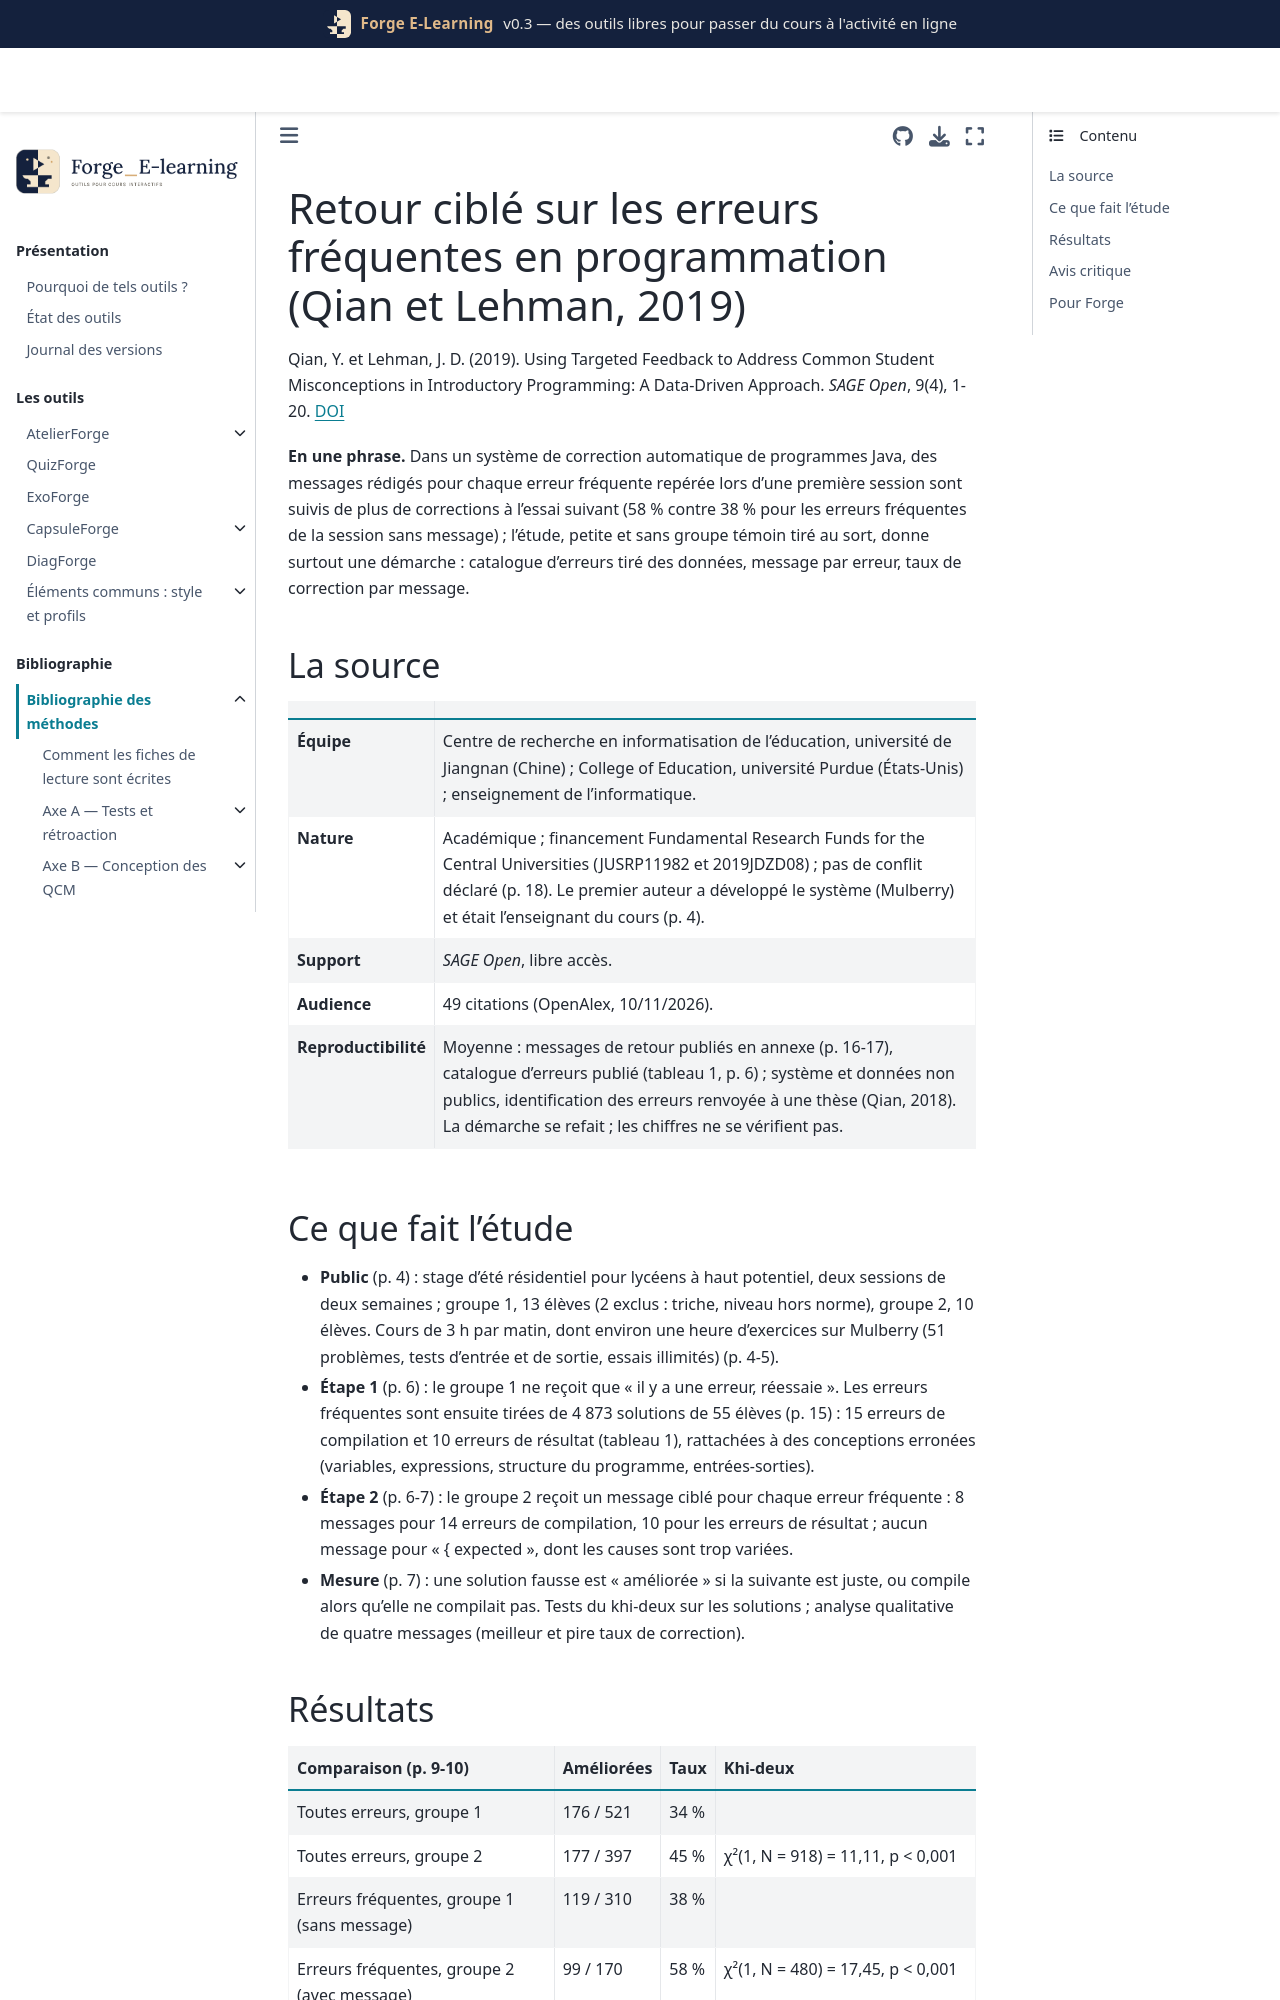

repository: Benoit2lattre/Forge_E-Learning · page: reference/H_specificites_stem/qian2019.html · generator: jekyll

---
cle: qian2019
reference: "Qian, Y. et Lehman, J. D. (2019). Using Targeted Feedback to Address Common Student Misconceptions in Introductory Programming: A Data-Driven Approach. SAGE Open, 9(4), 1-20."
doi: 10.1177/2158244019885136
axe: [H3]
type_etude: recherche orientée par la conception (design-based research) en deux étapes, comparaison de deux sessions successives sans tirage au sort
public: 23 lycéens à haut potentiel (13 puis 10) d'un stage d'été de deux semaines non noté, programmation Java d'initiation
lecture: texte complet, 10/11/2026
regles:
  - outil: ExoForge
    regle: "pour chaque erreur fréquente reconnue par l'outil, un retour ciblé qui dit ce qui ne va pas, donne la règle en jeu avec un contre-exemple chiffré et une piste de correction ; pour les erreurs non reconnues, un message général"
    niveau: C
    transferabilite: moyenne
    note: "exemple de l'article : « 11 / 2 donne 5, 11 / 2.0 donne 5.5 » pour la division entière"
  - outil: ExoForge
    regle: "un même message pour les erreurs qui relèvent de la même conception erronée ; pas de message ciblé quand un symptôme a des causes multiples et risque d'induire en erreur"
    niveau: D
    transferabilite: forte
  - outil: ExoForge
    regle: "construire le catalogue d'erreurs types à partir d'une première session sans retour ciblé (réponses fausses fréquentes), puis l'activer à la session suivante"
    niveau: C
    transferabilite: forte
  - outil: DiagForge
    regle: "taux de correction par message (essais suivants corrigés / nombre d'affichages du message), calculé seulement pour les messages assez souvent affichés, pour repérer les retours inefficaces à réécrire"
    niveau: C
    transferabilite: forte
---

# Retour ciblé sur les erreurs fréquentes en programmation (Qian et Lehman, 2019)

Qian, Y. et Lehman, J. D. (2019). Using Targeted Feedback to Address Common Student Misconceptions in Introductory Programming: A Data-Driven Approach. *SAGE Open*, 9(4), 1-20. [DOI](https://doi.org/10.1177/2158244019885136)

**En une phrase.** Dans un système de correction automatique de programmes Java, des messages rédigés pour chaque erreur fréquente repérée lors d'une première session sont suivis de plus de corrections à l'essai suivant (58 % contre 38 % pour les erreurs fréquentes de la session sans message) ; l'étude, petite et sans groupe témoin tiré au sort, donne surtout une démarche : catalogue d'erreurs tiré des données, message par erreur, taux de correction par message.

## La source

| | |
| --- | --- |
| **Équipe** | Centre de recherche en informatisation de l'éducation, université de Jiangnan (Chine) ; College of Education, université Purdue (États-Unis) ; enseignement de l'informatique. |
| **Nature** | Académique ; financement Fundamental Research Funds for the Central Universities (JUSRP11982 et 2019JDZD08) ; pas de conflit déclaré (p. 18). Le premier auteur a développé le système (Mulberry) et était l'enseignant du cours (p. 4). |
| **Support** | *SAGE Open*, libre accès. |
| **Audience** | 49 citations (OpenAlex, 10/11/2026). |
| **Reproductibilité** | Moyenne : messages de retour publiés en annexe (p. 16-17), catalogue d'erreurs publié (tableau 1, p. 6) ; système et données non publics, identification des erreurs renvoyée à une thèse (Qian, 2018). La démarche se refait ; les chiffres ne se vérifient pas. |
